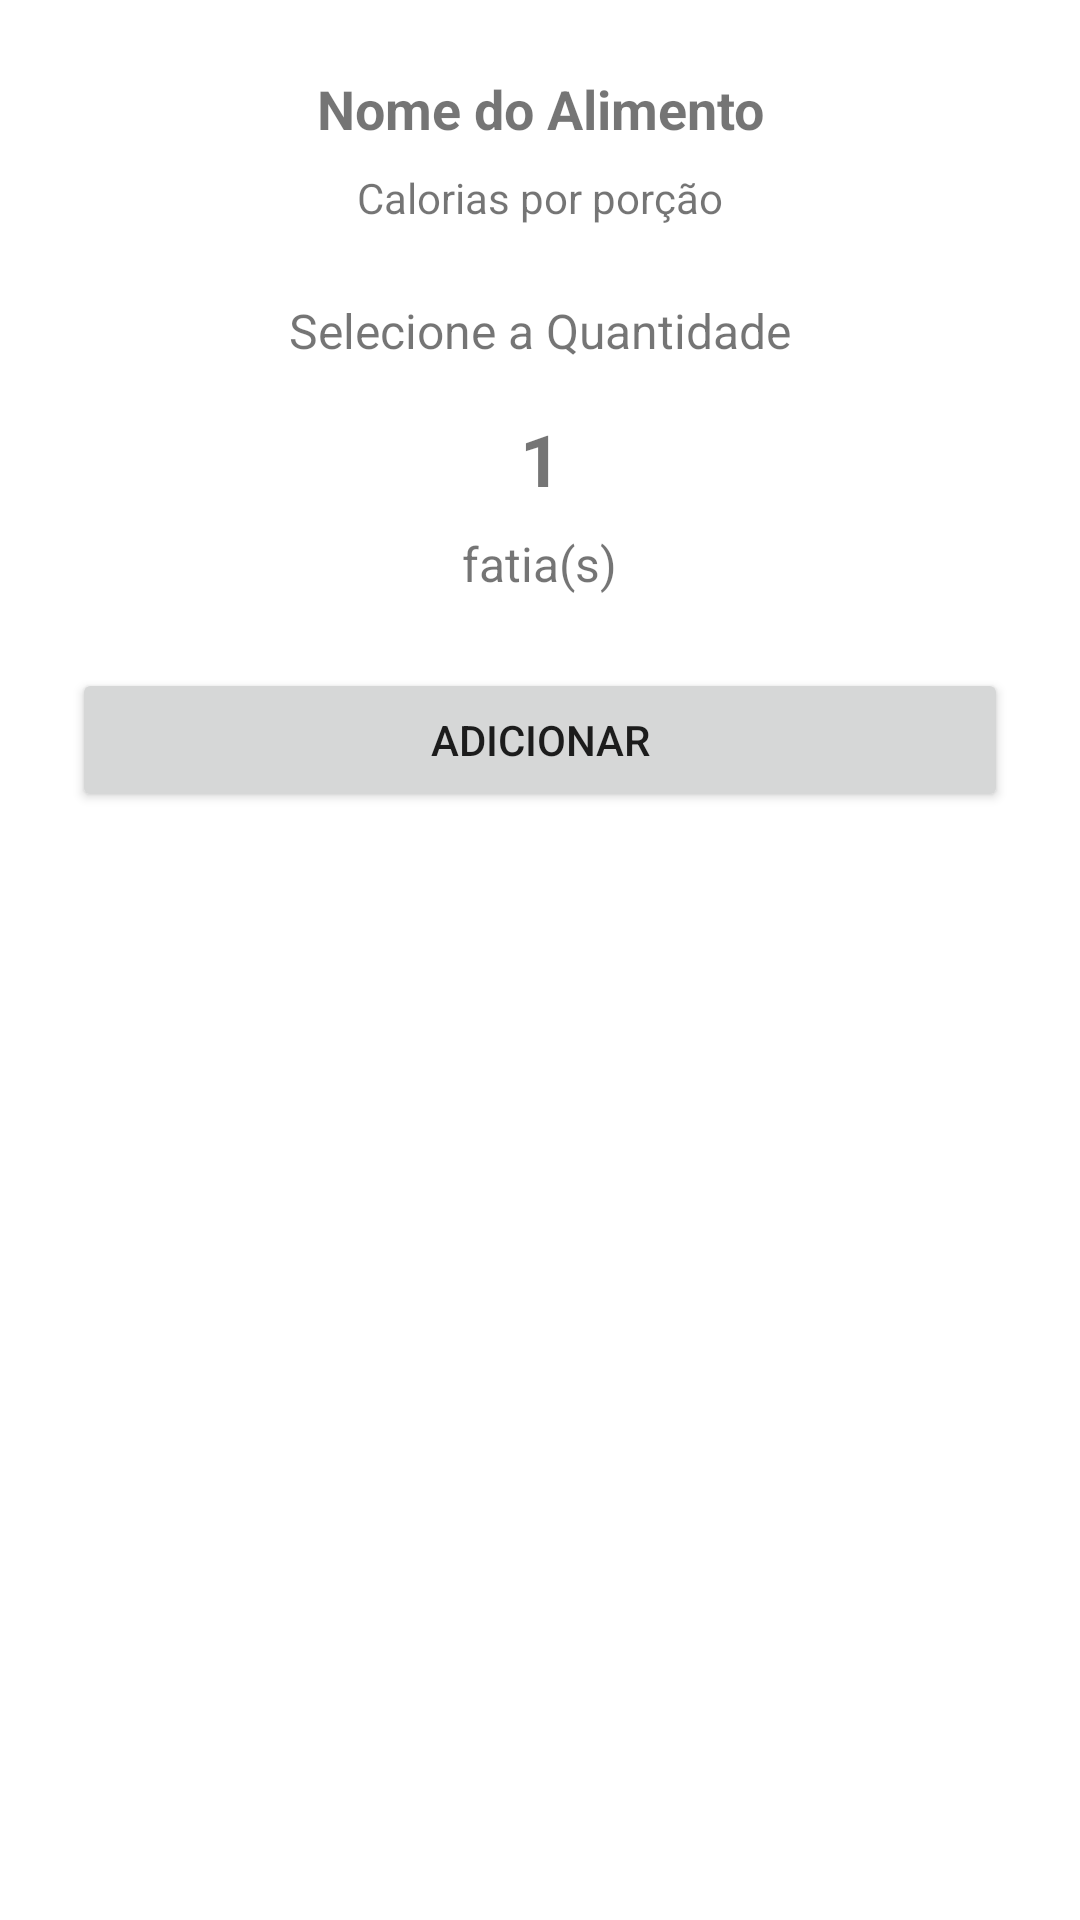

Produce the Android XML layout that renders to this screen, including the resource entries it uses.
<!-- AndroidManifest.xml: application theme Theme.MinhaDieta -->
<!-- res/layout/dialog_add_food.xml -->
<?xml version="1.0" encoding="utf-8"?>
<LinearLayout xmlns:android="http://schemas.android.com/apk/res/android"
    android:layout_width="match_parent"
    android:layout_height="wrap_content"
    android:orientation="vertical"
    android:padding="24dp">

    <TextView
        android:id="@+id/tv_dialog_food_name"
        android:layout_width="wrap_content"
        android:layout_height="wrap_content"
        android:text="Nome do Alimento"
        android:textSize="18sp"
        android:textStyle="bold"
        android:layout_gravity="center_horizontal"
        android:textAlignment="center"/>

    <TextView
        android:id="@+id/tv_dialog_food_calories"
        android:layout_width="wrap_content"
        android:layout_height="wrap_content"
        android:layout_marginTop="8dp"
        android:text="Calorias por porção"
        android:layout_gravity="center_horizontal"/>

    <TextView
        android:layout_width="wrap_content"
        android:layout_height="wrap_content"
        android:layout_marginTop="24dp"
        android:text="Selecione a Quantidade"
        android:textSize="16sp"
        android:layout_gravity="center_horizontal"/>

    <LinearLayout
        android:layout_width="wrap_content"
        android:layout_height="wrap_content"
        android:orientation="horizontal"
        android:layout_gravity="center_horizontal"
        android:gravity="center_vertical"
        android:layout_marginTop="8dp">

        <ImageButton
            android:id="@+id/btn_decrease_quantity"
            android:layout_width="48dp"
            android:layout_height="48dp"
            android:src="@drawable/ic_remove"
            android:background="?attr/selectableItemBackgroundBorderless"
            android:contentDescription="Diminuir" />

        <TextView
            android:id="@+id/tv_quantity"
            android:layout_width="80dp"
            android:layout_height="wrap_content"
            android:text="1"
            android:textSize="24sp"
            android:textStyle="bold"
            android:gravity="center"
            android:inputType="numberDecimal" />

        <ImageButton
            android:id="@+id/btn_increase_quantity"
            android:layout_width="48dp"
            android:layout_height="48dp"
            android:src="@drawable/ic_add"
            android:background="?attr/selectableItemBackgroundBorderless"
            android:contentDescription="Aumentar" />
    </LinearLayout>

    <TextView
        android:id="@+id/tv_dialog_serving_unit"
        android:layout_width="wrap_content"
        android:layout_height="wrap_content"
        android:layout_gravity="center_horizontal"
        android:text="fatia(s)"
        android:textSize="16sp"/>


    <Button
        android:id="@+id/btn_dialog_add"
        android:layout_width="match_parent"
        android:layout_height="wrap_content"
        android:layout_marginTop="24dp"
        android:text="Adicionar"/>

</LinearLayout>
<!-- resources referenced by this layout -->
<resources>
  <style name="Theme.MinhaDieta" parent="Theme.MaterialComponents.DayNight.NoActionBar">
          
          <item name="colorPrimary">@color/green_primary</item>
          <item name="colorPrimaryVariant">@color/green_dark</item>
          <item name="colorOnPrimary">@color/white</item>
          
          <item name="colorSecondary">@color/orange_accent</item>
          <item name="colorSecondaryVariant">@color/orange_accent</item>
          <item name="colorOnSecondary">@color/black</item>
          
          <item name="android:statusBarColor">?attr/colorPrimaryVariant</item>
          
      </style>
  <color name="green_primary">#4CAF50</color>
  <color name="green_dark">#388E3C</color>
  <color name="white">#FFFFFFFF</color>
  <color name="orange_accent">#FF9800</color>
  <color name="black">#FF000000</color>
</resources>
